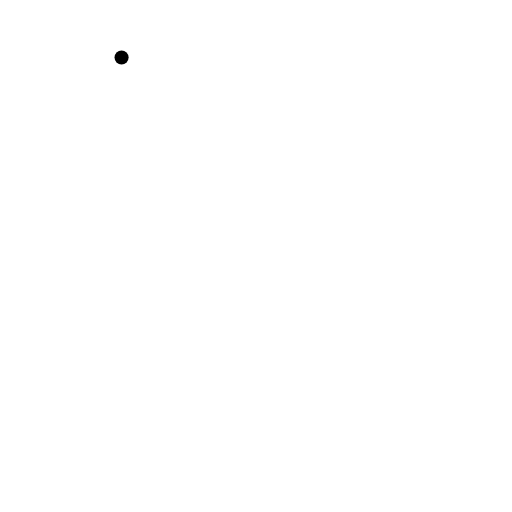
t = 0.00 s
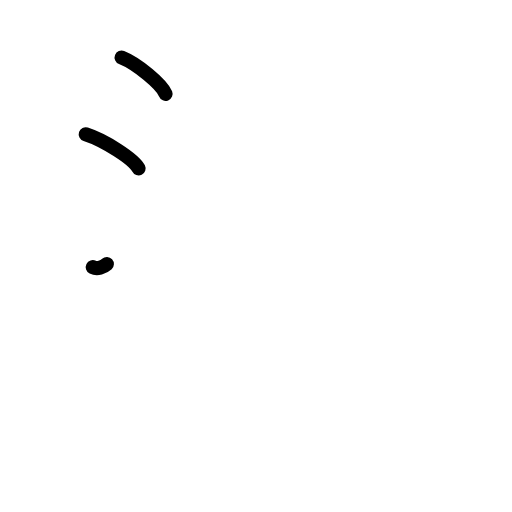
t = 2.38 s
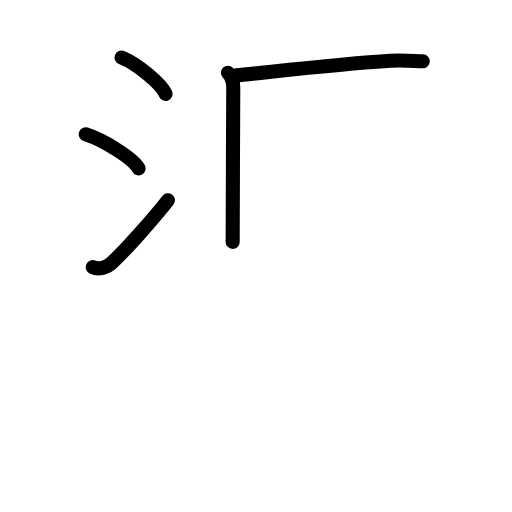
t = 4.75 s
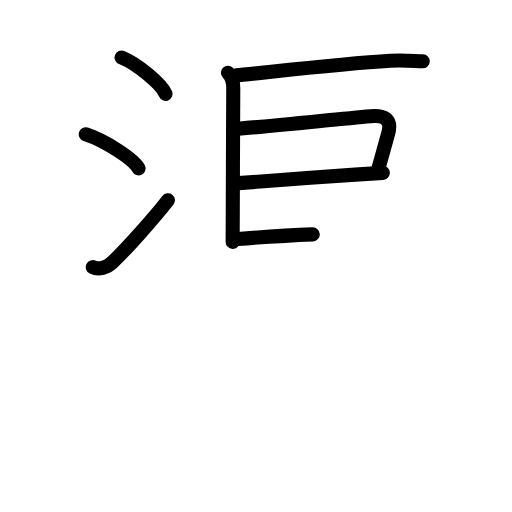
t = 7.25 s
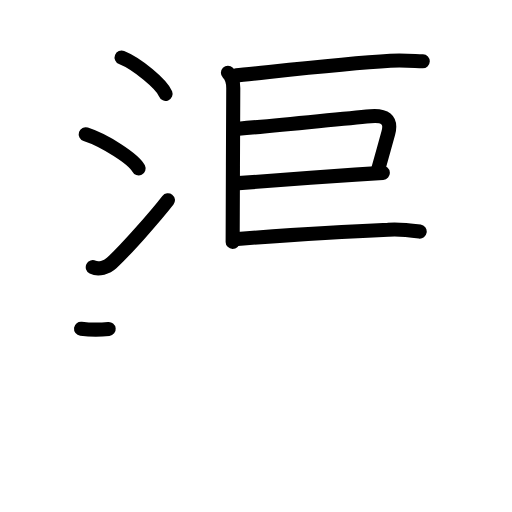
t = 8.17 s
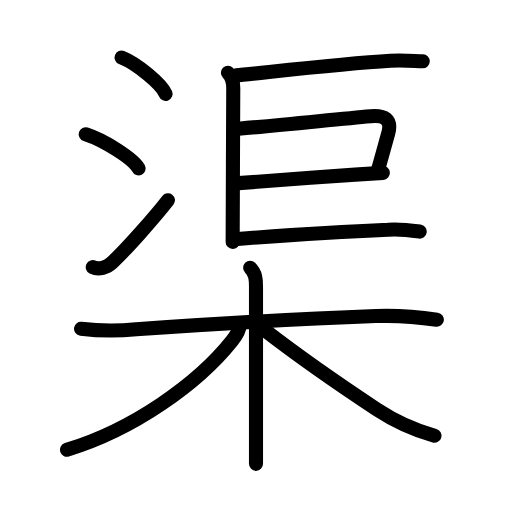
t = 12.00 s

The animated SVG that drew these frames (rendered in a browser with its animation timeline set to each time). Animation: 36 SMIL elements (animate=36); one cycle of 12.00 s.

<?xml version="1.0" encoding="UTF-8"?>
<!--
AniKanjiVG is licensed by CC-BY-SA Paul C. Sommerhoff (https://bitbucket.org/sommerhoff/anikanjivg).
AniKanjiVG uses KanjiVG which is licensed by CC-BY-SA Ulrich Apel (http://kanjivg.tagaini.net).
See also http://creativecommons.org/licenses/by-sa/3.0/
-->
<svg xmlns:kvg='http://kanjivg.tagaini.net' xmlns='http://www.w3.org/2000/svg' width='109' height='109' viewBox='0 0 109 109' style='fill:none;stroke:#000000;stroke-width:3;stroke-linecap:round;stroke-linejoin:round;' id="kvg:kanji_06e20"><g id="kvg:06e20" kvg:element="渠"><g id="kvg:06e20-g1" kvg:position="top"><g id="kvg:06e20-g2" kvg:element="氵" kvg:variant="true" kvg:original="水" kvg:position="left" kvg:radical="tradit"><path id="kvg:06e20-s1" kvg:type="㇔" d="M25.88,12.25c3.31,1.32,8.54,5.68,9.37,7.73"><animate attributeName="d" begin="0.0s" dur="1.0s" from="M25.88,12.25C25.88,12.25,25.88,12.25,25.88,12.25" to="M25.88,12.25c3.31,1.32,8.54,5.68,9.37,7.73" />
</path>
<path id="kvg:06e20-s2" kvg:type="㇔" d="M18.25,28.58c3.97,1.28,10.26,5.28,11.25,7.28"><animate attributeName="d" begin="1.0s" dur="1.0s" from="M18.25,28.58C18.25,28.58,18.25,28.58,18.25,28.58" to="M18.25,28.58c3.97,1.28,10.26,5.28,11.25,7.28" />
<animate attributeName="d" begin="0s" dur="1.0s" from="M-100,-100" to="M-100,-100" />
</path>
<path id="kvg:06e20-s3" kvg:type="㇀" d="M19.75,56.88c1.25,0.62,3.01,0.03,4.01-0.89c2.92-2.67,9.34-9.94,11.99-13.36"><animate attributeName="d" begin="2.0s" dur="0.5s" from="M19.75,56.88C19.75,56.88,19.75,56.88,19.75,56.88" to="M19.75,56.88c1.25,0.62,3.01,0.03,4.01-0.89" />
<animate attributeName="d" begin="2.5s" dur="0.5s" from="M19.75,56.88c1.25,0.62,3.01,0.03,4.01-0.89c0,0,0,0,0,0,0" to="M19.75,56.88c1.25,0.62,3.01,0.03,4.01-0.89c2.92-2.67,9.34-9.94,11.99-13.36" />
<animate attributeName="d" begin="0s" dur="2.0s" from="M-100,-100" to="M-100,-100" />
</path>
</g>
<g id="kvg:06e20-g3" kvg:element="巨" kvg:position="right"><g id="kvg:06e20-g4" kvg:element="匚" kvg:part="1" kvg:variant="true"><path id="kvg:06e20-s4" kvg:type="㇑" d="M48.52,15.49c0.81,0.81,1.14,2.01,1.14,3.24c0,0.48-0.13,29.27-0.13,32.77"><animate attributeName="d" begin="3.0s" dur="0.5s" from="M48.52,15.49C48.52,15.49,48.52,15.49,48.52,15.49" to="M48.52,15.49c0.81,0.81,1.14,2.01,1.14,3.24" />
<animate attributeName="d" begin="3.5s" dur="0.5s" from="M48.52,15.49c0.81,0.81,1.14,2.01,1.14,3.24c0,0,0,0,0,0,0" to="M48.52,15.49c0.81,0.81,1.14,2.01,1.14,3.24c0,0.48-0.13,29.27-0.13,32.77" />
<animate attributeName="d" begin="0s" dur="3.0s" from="M-100,-100" to="M-100,-100" />
</path>
</g>
<g id="kvg:06e20-g5" kvg:element="二" kvg:part="1"><path id="kvg:06e20-s5" kvg:type="㇐" d="M50.3,16.05c4.16-0.34,21.47-2.42,32.81-3.1c2.29-0.17,4.59,0.02,6.89,0.1"><animate attributeName="d" begin="4.0s" dur="0.5s" from="M50.3,16.05C50.3,16.05,50.3,16.05,50.3,16.05" to="M50.3,16.05c4.16-0.34,21.47-2.42,32.81-3.1" />
<animate attributeName="d" begin="4.5s" dur="0.5s" from="M50.3,16.05c4.16-0.34,21.47-2.42,32.81-3.1c0,0,0,0,0,0,0" to="M50.3,16.05c4.16-0.34,21.47-2.42,32.81-3.1c2.29-0.17,4.59,0.02,6.89,0.1" />
<animate attributeName="d" begin="0s" dur="4.0s" from="M-100,-100" to="M-100,-100" />
</path>
</g>
<path id="kvg:06e20-s6" kvg:type="㇕" d="M50.8,27.4c9.32-0.78,20.9-2.03,28.07-2.66c2.96-0.26,4.59,0.64,3.79,3.61c-0.65,2.4-1.52,5.37-2.12,7.61"><animate attributeName="d" begin="5.0s" dur="0.3333333333333333s" from="M50.8,27.4C50.8,27.4,50.8,27.4,50.8,27.4" to="M50.8,27.4c9.32-0.78,20.9-2.03,28.07-2.66" />
<animate attributeName="d" begin="5.333333333333333s" dur="0.3333333333333333s" from="M50.8,27.4c9.32-0.78,20.9-2.03,28.07-2.66c0,0,0,0,0,0,0" to="M50.8,27.4c9.32-0.78,20.9-2.03,28.07-2.66c2.96-0.26,4.59,0.64,3.79,3.61" />
<animate attributeName="d" begin="5.666666666666667s" dur="0.3333333333333333s" from="M50.8,27.4c9.32-0.78,20.9-2.03,28.07-2.66c2.96-0.26,4.59,0.64,3.79,3.61c0,0,0,0,0,0,0" to="M50.8,27.4c9.32-0.78,20.9-2.03,28.07-2.66c2.96-0.26,4.59,0.64,3.79,3.61c-0.65,2.4-1.52,5.37-2.12,7.61" />
<animate attributeName="d" begin="0s" dur="5.0s" from="M-100,-100" to="M-100,-100" />
</path>
<path id="kvg:06e20-s7" kvg:type="㇐" d="M50.78,38.98c3.14-0.25,16.63-1.23,24.84-1.8c2.74-0.19,4.89-0.33,5.88-0.38"><animate attributeName="d" begin="6.0s" dur="0.5s" from="M50.78,38.98C50.78,38.98,50.78,38.98,50.78,38.98" to="M50.78,38.98c3.14-0.25,16.63-1.23,24.84-1.8" />
<animate attributeName="d" begin="6.5s" dur="0.5s" from="M50.78,38.98c3.14-0.25,16.63-1.23,24.84-1.8c0,0,0,0,0,0,0" to="M50.78,38.98c3.14-0.25,16.63-1.23,24.84-1.8c2.74-0.19,4.89-0.33,5.88-0.38" />
<animate attributeName="d" begin="0s" dur="6.0s" from="M-100,-100" to="M-100,-100" />
</path>
<g id="kvg:06e20-g6" kvg:element="二" kvg:part="2"><g id="kvg:06e20-g7" kvg:element="匚" kvg:part="2" kvg:variant="true"><path id="kvg:06e20-s8" kvg:type="㇐" d="M50.55,50.87c11.32-0.87,20.96-1.51,32.07-1.96c2.25-0.22,4.49,0.08,6.73,0.39"><animate attributeName="d" begin="7.0s" dur="0.5s" from="M50.55,50.87C50.55,50.87,50.55,50.87,50.55,50.87" to="M50.55,50.87c11.32-0.87,20.96-1.51,32.07-1.96" />
<animate attributeName="d" begin="7.5s" dur="0.5s" from="M50.55,50.87c11.32-0.87,20.96-1.51,32.07-1.96c0,0,0,0,0,0,0" to="M50.55,50.87c11.32-0.87,20.96-1.51,32.07-1.96c2.25-0.22,4.49,0.08,6.73,0.39" />
<animate attributeName="d" begin="0s" dur="7.0s" from="M-100,-100" to="M-100,-100" />
</path>
</g>
</g>
</g>
</g>
<g id="kvg:06e20-g8" kvg:element="木" kvg:position="bottom" kvg:radical="nelson"><path id="kvg:06e20-s9" kvg:type="㇐" d="M17.25,69.98c3.92,0.49,7.83,0.52,11.75,0.1c13.86-0.97,34.75-2.21,51-2.8c4.36-0.16,8.69,0.14,13,0.78"><animate attributeName="d" begin="8.0s" dur="0.3333333333333333s" from="M17.25,69.98C17.25,69.98,17.25,69.98,17.25,69.98" to="M17.25,69.98c3.92,0.49,7.83,0.52,11.75,0.1" />
<animate attributeName="d" begin="8.333333333333334s" dur="0.3333333333333333s" from="M17.25,69.98c3.92,0.49,7.83,0.52,11.75,0.1c0,0,0,0,0,0,0" to="M17.25,69.98c3.92,0.49,7.83,0.52,11.75,0.1c13.86-0.97,34.75-2.21,51-2.8" />
<animate attributeName="d" begin="8.666666666666666s" dur="0.3333333333333333s" from="M17.25,69.98c3.92,0.49,7.83,0.52,11.75,0.1c13.86-0.97,34.75-2.21,51-2.8c0,0,0,0,0,0,0" to="M17.25,69.98c3.92,0.49,7.83,0.52,11.75,0.1c13.86-0.97,34.75-2.21,51-2.8c4.36-0.16,8.69,0.14,13,0.78" />
<animate attributeName="d" begin="0s" dur="8.0s" from="M-100,-100" to="M-100,-100" />
</path>
<path id="kvg:06e20-s10" kvg:type="㇑" d="M53.25,57c1.19,1.19,1.25,2.5,1.25,4c0,7.63,0,20.4,0,29.5c0,3.43,0,6.33,0,8.25"><animate attributeName="d" begin="9.0s" dur="0.3333333333333333s" from="M53.25,57C53.25,57,53.25,57,53.25,57" to="M53.25,57c1.19,1.19,1.25,2.5,1.25,4" />
<animate attributeName="d" begin="9.333333333333334s" dur="0.3333333333333333s" from="M53.25,57c1.19,1.19,1.25,2.5,1.25,4c0,0,0,0,0,0,0" to="M53.25,57c1.19,1.19,1.25,2.5,1.25,4c0,7.63,0,20.4,0,29.5" />
<animate attributeName="d" begin="9.666666666666666s" dur="0.3333333333333333s" from="M53.25,57c1.19,1.19,1.25,2.5,1.25,4c0,7.63,0,20.4,0,29.5c0,0,0,0,0,0,0" to="M53.25,57c1.19,1.19,1.25,2.5,1.25,4c0,7.63,0,20.4,0,29.5c0,3.43,0,6.33,0,8.25" />
<animate attributeName="d" begin="0s" dur="9.0s" from="M-100,-100" to="M-100,-100" />
</path>
<path id="kvg:06e20-s11" kvg:type="㇒" d="M51,69.25c0,1-0.73,2.21-1.62,3.33c-7.27,9.15-21.1,18.94-35.13,23.17"><animate attributeName="d" begin="10.0s" dur="0.5s" from="M51,69.25C51,69.25,51,69.25,51,69.25" to="M51,69.25c0,1-0.73,2.21-1.62,3.33" />
<animate attributeName="d" begin="10.5s" dur="0.5s" from="M51,69.25c0,1-0.73,2.21-1.62,3.33c0,0,0,0,0,0,0" to="M51,69.25c0,1-0.73,2.21-1.62,3.33c-7.27,9.15-21.1,18.94-35.13,23.17" />
<animate attributeName="d" begin="0s" dur="10.0s" from="M-100,-100" to="M-100,-100" />
</path>
<path id="kvg:06e20-s12" kvg:type="㇏" d="M56.5,70.38c4.38,3.38,14.87,10.92,23.79,16.81c3.79,2.49,7.86,4.34,12.21,5.57"><animate attributeName="d" begin="11.0s" dur="0.5s" from="M56.5,70.38C56.5,70.38,56.5,70.38,56.5,70.38" to="M56.5,70.38c4.38,3.38,14.87,10.92,23.79,16.81" />
<animate attributeName="d" begin="11.5s" dur="0.5s" from="M56.5,70.38c4.38,3.38,14.87,10.92,23.79,16.81c0,0,0,0,0,0,0" to="M56.5,70.38c4.38,3.38,14.87,10.92,23.79,16.81c3.79,2.49,7.86,4.34,12.21,5.57" />
<animate attributeName="d" begin="0s" dur="11.0s" from="M-100,-100" to="M-100,-100" />
</path>
</g>
</g>
</svg>
